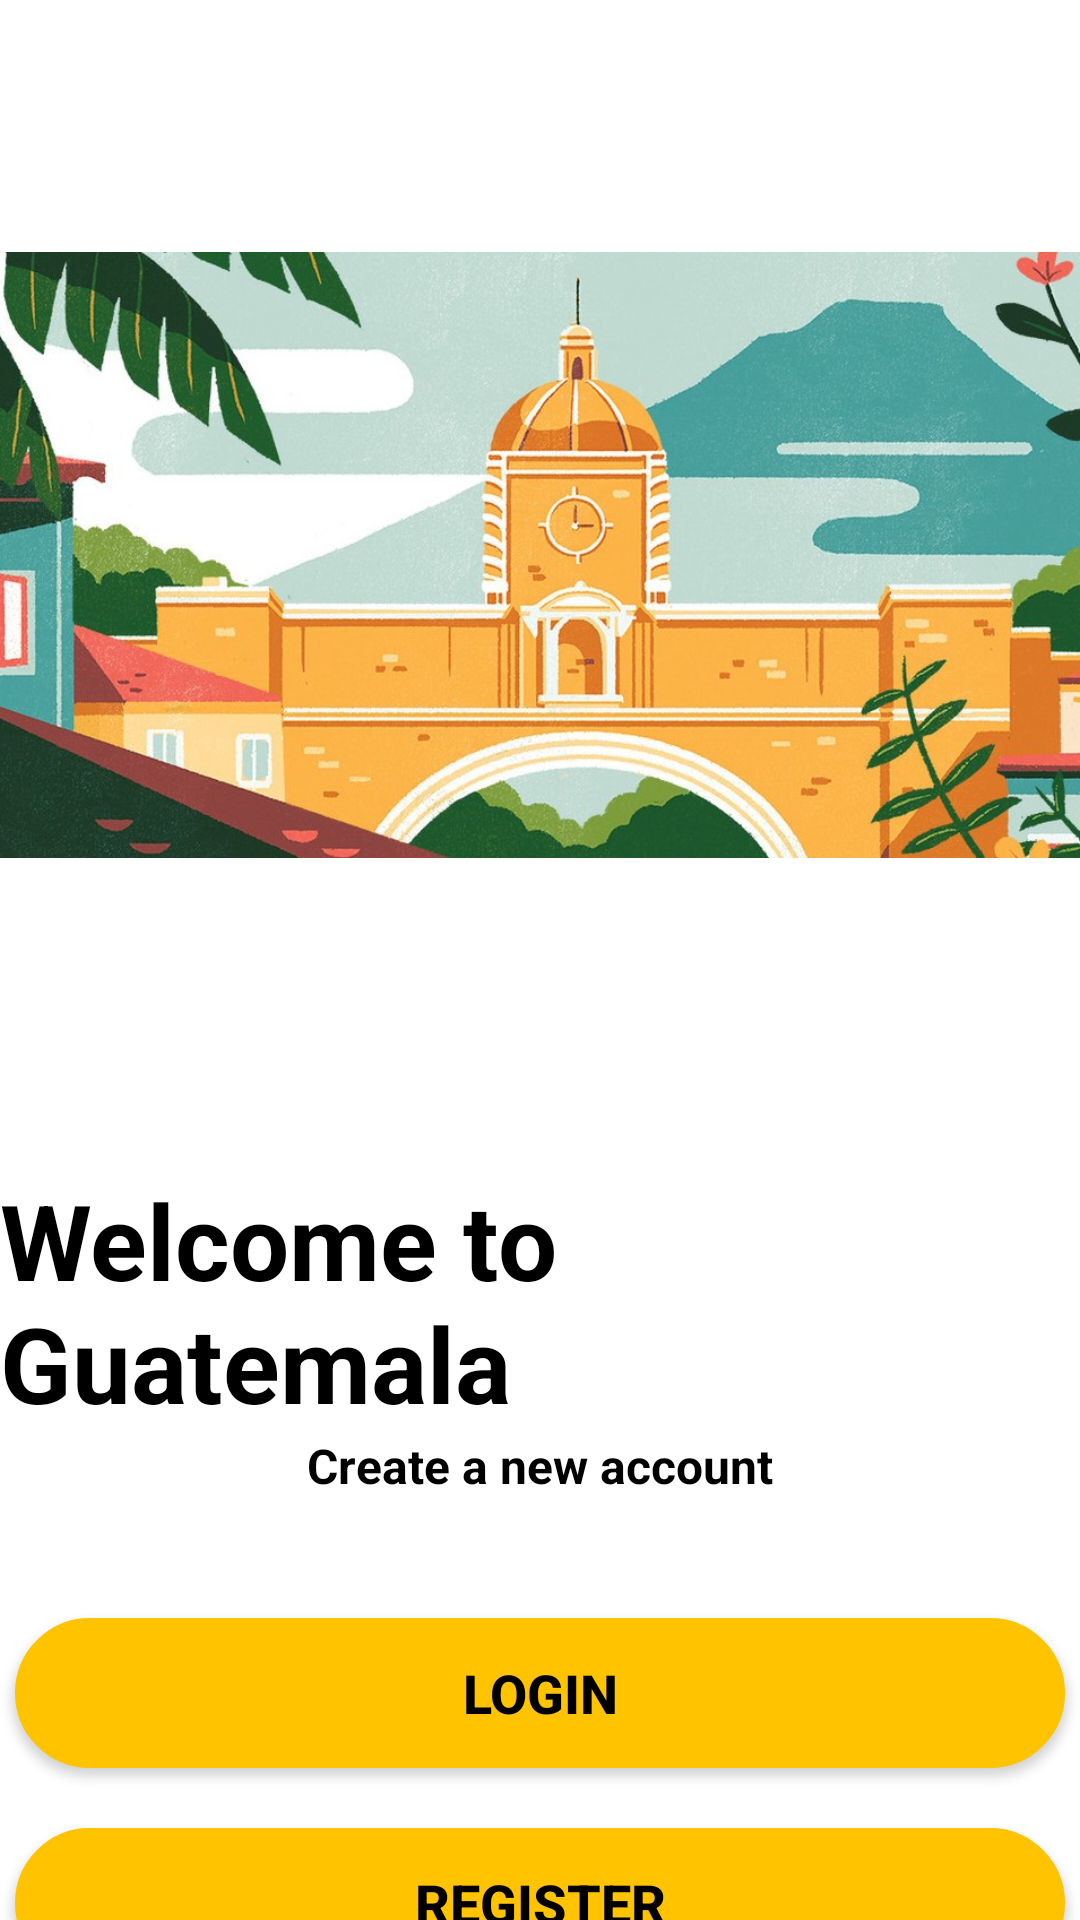

Here is an Android app screen rendered from its layout file. Give the layout XML and the strings, colors and styles it references.
<!-- AndroidManifest.xml: application theme Theme.Proyecto -->
<!-- res/layout/activity_main.xml -->
<?xml version="1.0" encoding="utf-8"?>
<LinearLayout xmlns:android="http://schemas.android.com/apk/res/android"
    xmlns:app="http://schemas.android.com/apk/res-auto"
    xmlns:tools="http://schemas.android.com/tools"
    android:layout_width="match_parent"
    android:layout_height="match_parent"
    android:orientation="vertical"
    android:gravity="center_horizontal"
    tools:context=".MainActivity">

    <ImageView
        android:layout_width="400dp"
        android:layout_height="350dp"
        android:src="@drawable/arco"
        android:layout_marginTop="10dp"
        android:contentDescription="@string/arcofondo"
        />

    <TextView
        android:layout_width="wrap_content"
        android:layout_height="wrap_content"
        android:text="@string/welcome"
        android:textColor="@color/black"
        android:textSize="35sp"
        android:textStyle="bold"
        android:layout_marginTop="30dp" />
    <TextView
        android:layout_width="wrap_content"
        android:layout_height="wrap_content"
        android:text="@string/create_a_new_account"
        android:textColor="@color/black"
        android:textSize="16sp"
        android:textStyle="bold" />

    <Button
        android:id="@+id/login"
        android:layout_width="350dp"
        android:layout_height="50dp"
        android:background="@drawable/button"
        app:backgroundTint="@null"
        android:text="@string/login"
        android:textSize="18sp"
        android:textStyle="bold"
        android:onClick="login"
        android:textColor="@color/black"
        android:layout_marginTop="40dp" />
    <Button
        android:id="@+id/register"
        android:layout_width="350dp"
        android:layout_height="50dp"
        app:backgroundTint="@null"
        android:background="@drawable/button"
        android:text="@string/register"
        android:textColor="@color/black"
        android:textSize="18sp"
        android:textStyle="bold"
        android:layout_marginTop="20dp"
        android:onClick="register"/>


</LinearLayout>
<!-- resources referenced by this layout -->
<resources>
  <color name="black">#FF000000</color>
  <!-- drawable arco: jpg bitmap (drawable, 237253 bytes) -->
  <!-- drawable button (drawable) -->
  <shape xmlns:android="http://schemas.android.com/apk/res/android">
      <solid android:color="#FFC300"/>
      <stroke android:width="1dp" android:color="#FFC300"/>
      <padding android:left="10dp" android:top="10dp" android:right="10dp" android:bottom="10dp"/>
      <corners android:radius="40dp"/>
  </shape>
  <string name="arcofondo">arcofondo</string>
  <string name="create_a_new_account">Create a new account</string>
  <string name="login">Login</string>
  <string name="register">Register</string>
  <string name="welcome">Welcome to Guatemala</string>
  <style name="Theme.Proyecto" parent="Theme.MaterialComponents.DayNight.DarkActionBar">
          
          <item name="colorPrimary">@color/amarrillo</item>
          <item name="colorPrimaryVariant">@color/white</item>
          <item name="colorOnPrimary">@color/black</item>
          
          <item name="colorSecondary">@color/amarrillo</item>
          <item name="colorSecondaryVariant">@color/black</item>
          <item name="colorOnSecondary">@color/black</item>
          
          <item name="android:statusBarColor" tools:targetApi="l">?attr/colorPrimaryVariant</item>
          
      </style>
  <color name="amarrillo">#FFC300</color>
  <color name="white">#FFFFFFFF</color>
</resources>
